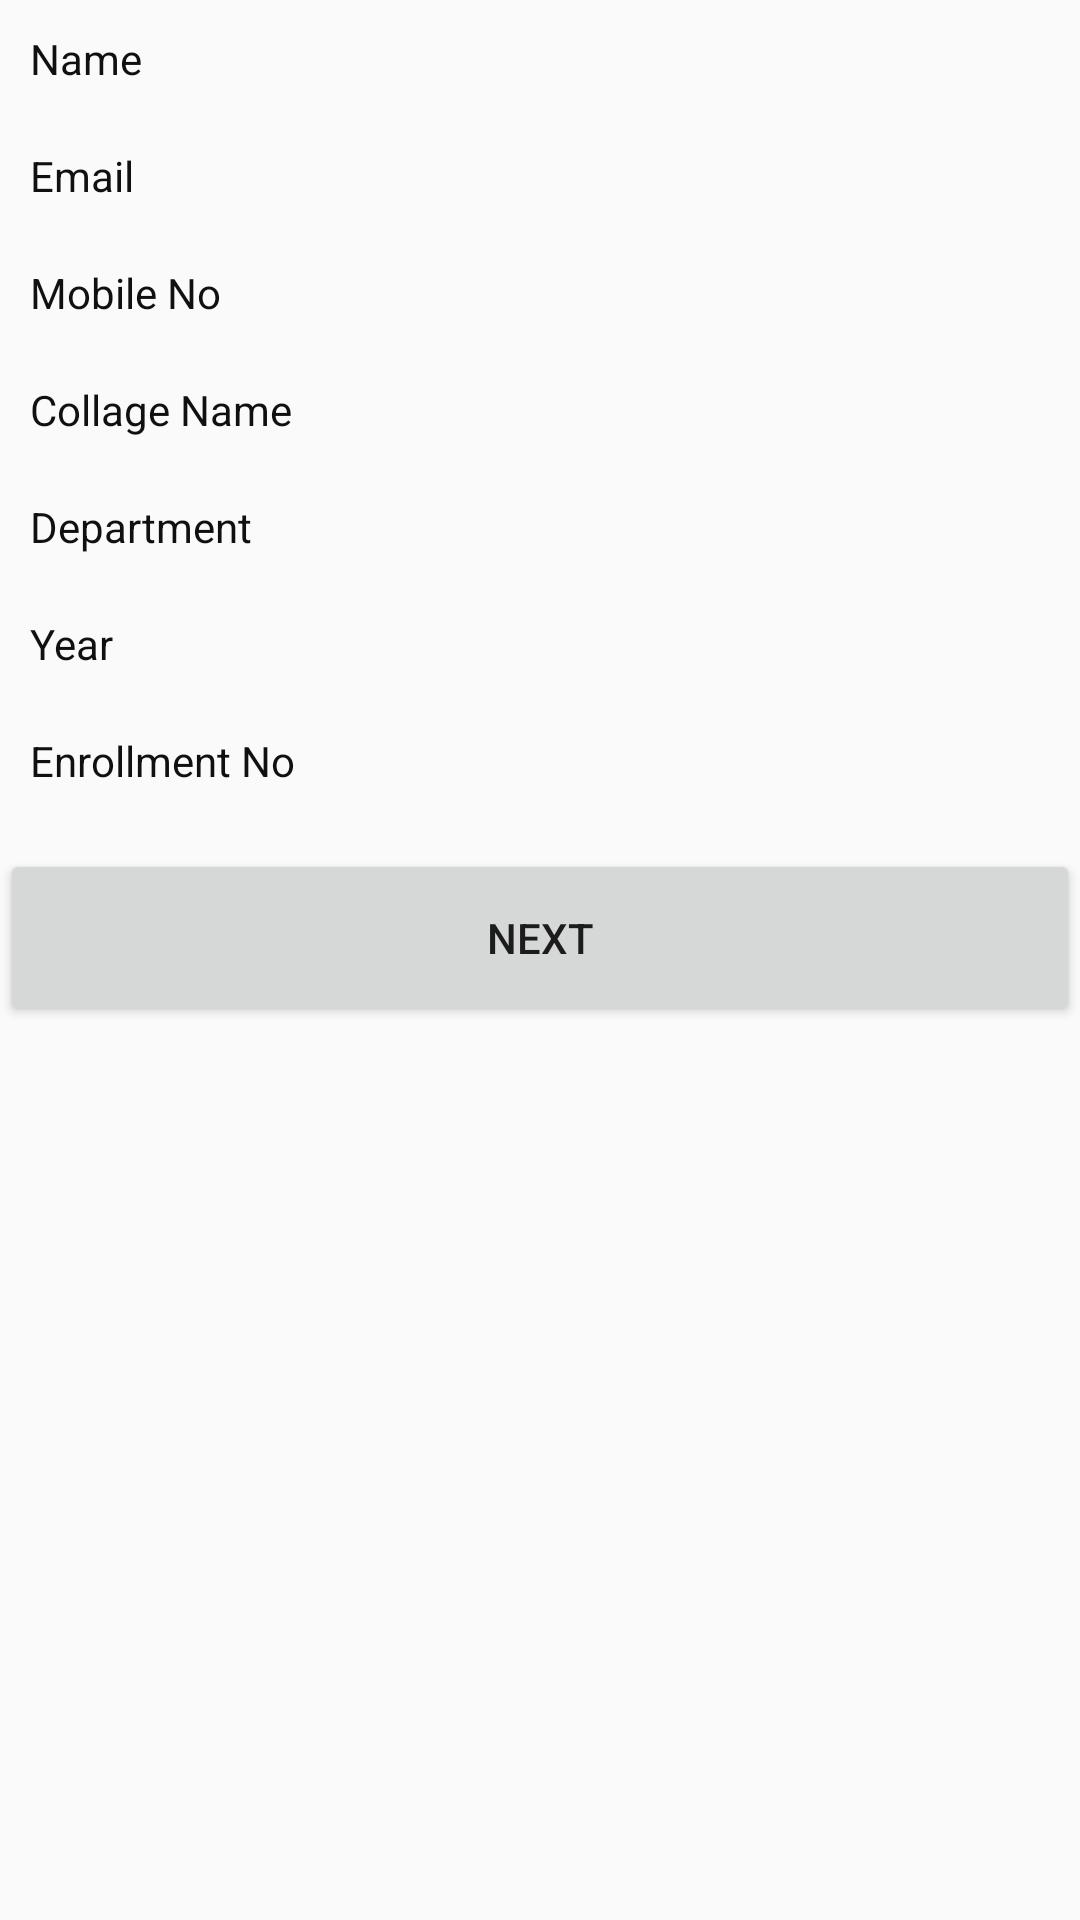

Layout XML and referenced resources for this Android screen:
<!-- AndroidManifest.xml: application theme Theme.AMTSDEMO -->
<!-- res/layout/activity_view_student_data.xml -->
<?xml version="1.0" encoding="utf-8"?>
<androidx.constraintlayout.widget.ConstraintLayout
    xmlns:android="http://schemas.android.com/apk/res/android"
    xmlns:app="http://schemas.android.com/apk/res-auto"
    xmlns:tools="http://schemas.android.com/tools"
    android:layout_width="match_parent"
    android:layout_height="match_parent"
    tools:context=".activity.ViewStudentData"
    android:orientation="vertical"
>

<View
    android:layout_width="match_parent"
    android:layout_height="400dp"
    android:id="@+id/bg_top_header"
    app:layout_constraintHorizontal_bias="0.0"
    app:layout_constraintStart_toStartOf="parent"
    app:layout_constraintTop_toTopOf="parent"
    android:background="@drawable/ic_bg_topheader"/>
<LinearLayout
    android:layout_width="match_parent"
    android:layout_height="match_parent"
    tools:context=".activity.ViewStudentData"
    android:orientation="vertical"
    android:id="@+id/activity_student_view">
    <TextView
        style="@style/TextViewTheme"
        android:id="@+id/tvName"
        android:text="@string/name"/>
    <TextView
        style="@style/TextViewTheme"
        android:id="@+id/tvEmail"
        android:text="@string/Email"/>
    <TextView
        style="@style/TextViewTheme"
        android:id="@+id/tvPhone"
        android:text="@string/Mobileno"/>
    <TextView
        style="@style/TextViewTheme"
        android:id="@+id/tvCollage"
        android:text="@string/CollageName"/>
    <TextView
        style="@style/TextViewTheme"
        android:id="@+id/tvDepartment"
        android:text="@string/department"/>
    <TextView
        style="@style/TextViewTheme"
        android:id="@+id/tvYear"
        android:text="@string/Year"/>
    <TextView
        style="@style/TextViewTheme"
        android:id="@+id/tvEnrollment"
        android:text="@string/Enrollment_No"/>

    <Button
        android:layout_width="match_parent"
        android:layout_height="wrap_content"
        android:padding="20dp"
        android:layout_marginTop="10dp"
        android:id="@+id/btnNext"
        android:text="Next"/>

</LinearLayout>



</androidx.constraintlayout.widget.ConstraintLayout>
<!-- resources referenced by this layout -->
<resources>
  <string name="CollageName">Collage Name</string>
  <string name="Email">Email</string>
  <string name="Enrollment_No">Enrollment No</string>
  <string name="Mobileno">Mobile No</string>
  <string name="Year">Year</string>
  <string name="department">Department</string>
  <string name="name">Name</string>
  <style name="TextViewTheme">
          <item name="android:layout_width">match_parent</item>
          <item name="android:layout_height">wrap_content</item>
          <item name="android:layout_margin">5dp</item>
          <item name="android:textColor">@color/colorBlack</item>
          <item name="android:padding">5dp</item>
      </style>
  <style name="Theme.AMTSDEMO" parent="Theme.AppCompat.Light.DarkActionBar">
          
          <item name="colorPrimary">@color/purple_500</item>
          <item name="colorPrimaryVariant">@color/purple_700</item>
          <item name="colorOnPrimary">@color/white</item>
          
          <item name="colorSecondary">@color/teal_200</item>
          <item name="colorSecondaryVariant">@color/teal_700</item>
          <item name="colorOnSecondary">@color/black</item>
          
          <item name="android:statusBarColor" tools:targetApi="l">?attr/colorPrimaryVariant</item>
          
      </style>
  <color name="colorBlack">#101010</color>
  <color name="purple_500">#FF6200EE</color>
  <color name="purple_700">#FF3700B3</color>
  <color name="white">#FFFFFFFF</color>
  <color name="teal_200">#FF03DAC5</color>
  <color name="teal_700">#FF018786</color>
  <color name="black">#FF000000</color>
</resources>
